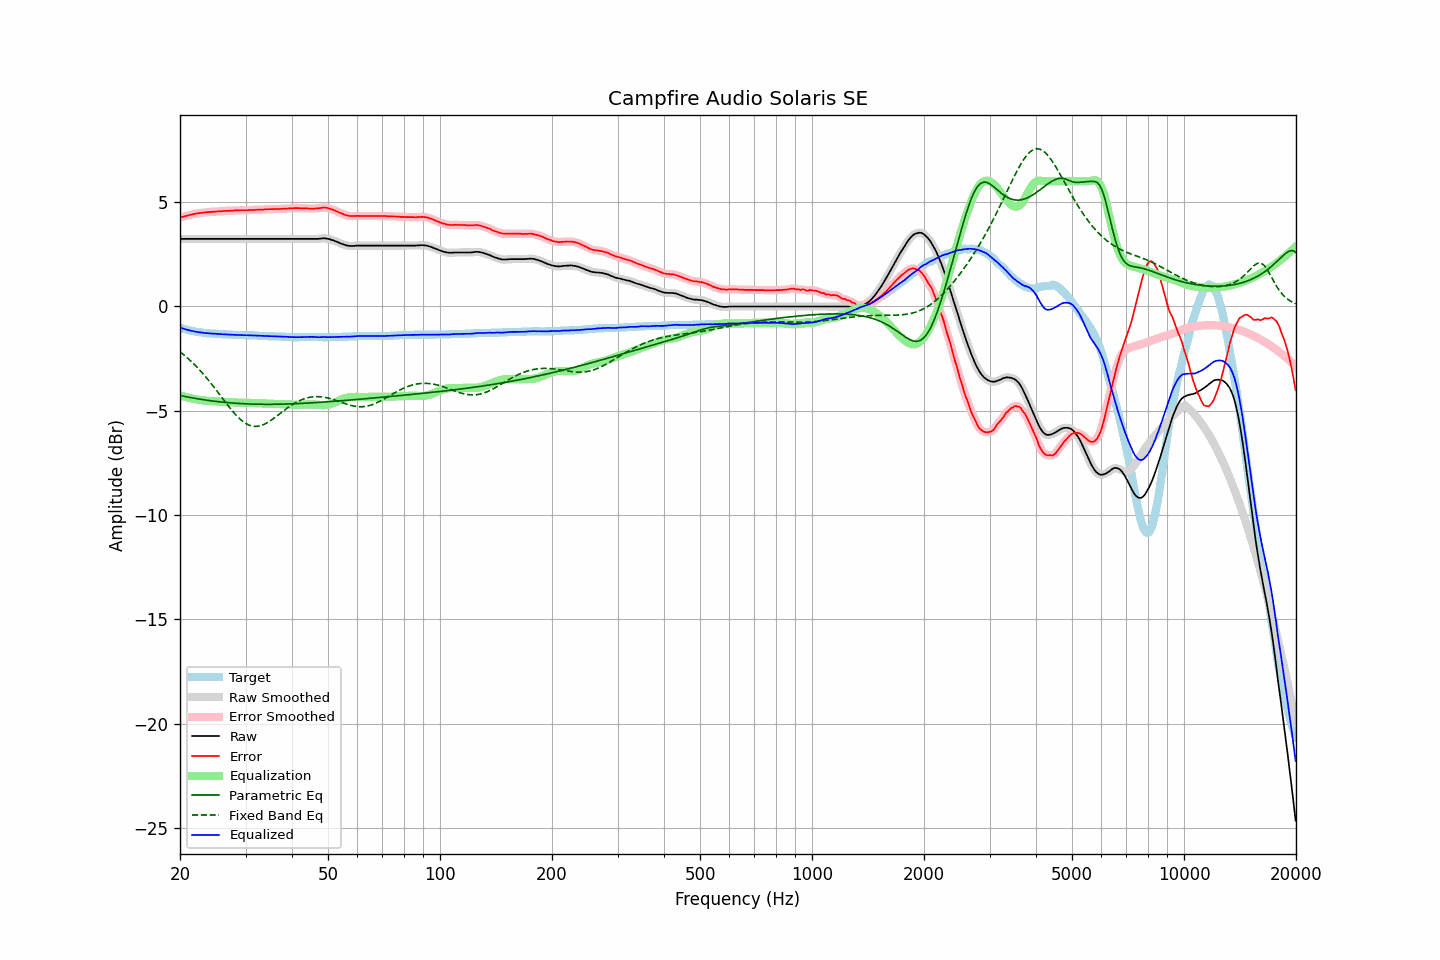

Values plotted in this chart, from the file beside it:
frequency, raw, error, smoothed, error_smoothed, equalization, parametric_eq, fixed_band_eq, equalized_raw, equalized_smoothed, target
20.00, 3.24, 4.26, 3.24, 4.26, -4.26, -4.27, -2.17, -1.02, -1.02, -1.02
20.20, 3.24, 4.29, 3.24, 4.28, -4.28, -4.28, -2.23, -1.04, -1.04, -1.05
20.40, 3.24, 4.31, 3.24, 4.31, -4.30, -4.30, -2.29, -1.06, -1.06, -1.07
20.61, 3.24, 4.33, 3.24, 4.33, -4.33, -4.31, -2.36, -1.09, -1.09, -1.09
20.81, 3.24, 4.35, 3.24, 4.35, -4.35, -4.33, -2.43, -1.11, -1.11, -1.11
21.02, 3.24, 4.37, 3.24, 4.37, -4.37, -4.34, -2.49, -1.13, -1.13, -1.13
21.23, 3.24, 4.39, 3.24, 4.39, -4.39, -4.36, -2.56, -1.15, -1.15, -1.15
21.44, 3.24, 4.41, 3.24, 4.41, -4.41, -4.37, -2.63, -1.17, -1.17, -1.17
21.66, 3.24, 4.43, 3.24, 4.42, -4.42, -4.39, -2.71, -1.18, -1.18, -1.19
21.87, 3.24, 4.44, 3.24, 4.44, -4.44, -4.40, -2.79, -1.20, -1.20, -1.20
22.09, 3.24, 4.46, 3.24, 4.45, -4.45, -4.41, -2.86, -1.21, -1.21, -1.22
22.31, 3.24, 4.47, 3.24, 4.47, -4.47, -4.43, -2.94, -1.23, -1.23, -1.23
22.54, 3.24, 4.48, 3.24, 4.48, -4.48, -4.44, -3.03, -1.24, -1.24, -1.24
22.76, 3.24, 4.49, 3.24, 4.49, -4.49, -4.45, -3.11, -1.25, -1.25, -1.25
22.99, 3.24, 4.50, 3.24, 4.50, -4.50, -4.46, -3.20, -1.26, -1.26, -1.26
23.22, 3.24, 4.51, 3.24, 4.51, -4.51, -4.48, -3.29, -1.27, -1.27, -1.27
23.45, 3.24, 4.52, 3.24, 4.52, -4.51, -4.49, -3.38, -1.27, -1.27, -1.28
23.69, 3.24, 4.53, 3.24, 4.52, -4.52, -4.50, -3.47, -1.28, -1.28, -1.29
23.92, 3.24, 4.53, 3.24, 4.53, -4.53, -4.51, -3.56, -1.29, -1.29, -1.29
24.16, 3.24, 4.54, 3.24, 4.53, -4.53, -4.52, -3.66, -1.29, -1.29, -1.30
24.40, 3.24, 4.54, 3.24, 4.54, -4.54, -4.53, -3.75, -1.30, -1.30, -1.30
24.65, 3.24, 4.55, 3.24, 4.54, -4.54, -4.54, -3.85, -1.30, -1.30, -1.31
24.89, 3.24, 4.55, 3.24, 4.55, -4.55, -4.55, -3.95, -1.31, -1.31, -1.31
25.14, 3.24, 4.56, 3.24, 4.55, -4.55, -4.56, -4.05, -1.31, -1.31, -1.32
25.39, 3.24, 4.56, 3.24, 4.56, -4.56, -4.57, -4.16, -1.32, -1.32, -1.32
25.65, 3.24, 4.57, 3.24, 4.56, -4.56, -4.58, -4.26, -1.32, -1.32, -1.33
25.91, 3.24, 4.57, 3.24, 4.57, -4.57, -4.58, -4.36, -1.33, -1.33, -1.33
26.16, 3.24, 4.58, 3.24, 4.57, -4.57, -4.59, -4.46, -1.33, -1.33, -1.34
26.43, 3.24, 4.58, 3.24, 4.58, -4.58, -4.60, -4.56, -1.34, -1.34, -1.34
26.69, 3.24, 4.59, 3.24, 4.58, -4.58, -4.61, -4.66, -1.34, -1.34, -1.35
26.96, 3.24, 4.59, 3.24, 4.59, -4.59, -4.61, -4.76, -1.35, -1.35, -1.35
27.23, 3.24, 4.59, 3.24, 4.59, -4.59, -4.62, -4.86, -1.35, -1.35, -1.35
27.50, 3.24, 4.60, 3.24, 4.59, -4.59, -4.63, -4.95, -1.35, -1.35, -1.36
27.77, 3.24, 4.60, 3.24, 4.60, -4.60, -4.63, -5.05, -1.36, -1.36, -1.36
28.05, 3.24, 4.61, 3.24, 4.60, -4.60, -4.64, -5.13, -1.36, -1.36, -1.37
28.33, 3.24, 4.61, 3.24, 4.61, -4.61, -4.64, -5.22, -1.37, -1.37, -1.37
28.62, 3.24, 4.61, 3.24, 4.61, -4.61, -4.65, -5.30, -1.37, -1.37, -1.37
28.90, 3.24, 4.62, 3.24, 4.61, -4.61, -4.65, -5.37, -1.37, -1.37, -1.38
29.19, 3.24, 4.62, 3.24, 4.62, -4.61, -4.66, -5.44, -1.37, -1.37, -1.38
29.48, 3.24, 4.62, 3.24, 4.62, -4.62, -4.66, -5.51, -1.38, -1.38, -1.38
29.78, 3.24, 4.62, 3.24, 4.61, -4.62, -4.67, -5.56, -1.38, -1.38, -1.38
30.08, 3.24, 4.62, 3.24, 4.62, -4.62, -4.67, -5.61, -1.38, -1.38, -1.38
30.38, 3.24, 4.62, 3.24, 4.62, -4.62, -4.67, -5.65, -1.38, -1.38, -1.38
30.68, 3.24, 4.63, 3.24, 4.62, -4.62, -4.68, -5.69, -1.38, -1.38, -1.39
30.99, 3.24, 4.63, 3.24, 4.62, -4.62, -4.68, -5.72, -1.38, -1.38, -1.39
31.30, 3.24, 4.63, 3.24, 4.63, -4.63, -4.68, -5.73, -1.39, -1.39, -1.39
31.61, 3.24, 4.63, 3.24, 4.63, -4.63, -4.68, -5.75, -1.39, -1.39, -1.39
31.93, 3.24, 4.64, 3.24, 4.63, -4.63, -4.68, -5.75, -1.39, -1.39, -1.40
32.24, 3.24, 4.64, 3.24, 4.64, -4.64, -4.69, -5.75, -1.40, -1.40, -1.40
32.57, 3.24, 4.65, 3.24, 4.64, -4.64, -4.69, -5.73, -1.40, -1.40, -1.41
32.89, 3.24, 4.65, 3.24, 4.64, -4.64, -4.69, -5.72, -1.40, -1.40, -1.41
33.22, 3.24, 4.65, 3.24, 4.65, -4.65, -4.69, -5.69, -1.41, -1.41, -1.41
33.55, 3.24, 4.65, 3.24, 4.65, -4.65, -4.69, -5.66, -1.41, -1.41, -1.41
33.89, 3.24, 4.66, 3.24, 4.65, -4.65, -4.69, -5.63, -1.41, -1.41, -1.42
34.23, 3.24, 4.66, 3.24, 4.66, -4.66, -4.69, -5.58, -1.42, -1.42, -1.42
34.57, 3.24, 4.67, 3.24, 4.66, -4.66, -4.69, -5.54, -1.42, -1.42, -1.43
34.92, 3.24, 4.67, 3.24, 4.66, -4.66, -4.69, -5.49, -1.42, -1.42, -1.43
35.27, 3.24, 4.67, 3.24, 4.67, -4.67, -4.69, -5.44, -1.43, -1.43, -1.43
35.62, 3.24, 4.67, 3.24, 4.67, -4.67, -4.69, -5.38, -1.43, -1.43, -1.43
35.97, 3.24, 4.68, 3.24, 4.67, -4.67, -4.69, -5.33, -1.43, -1.43, -1.44
... 635 more rows
